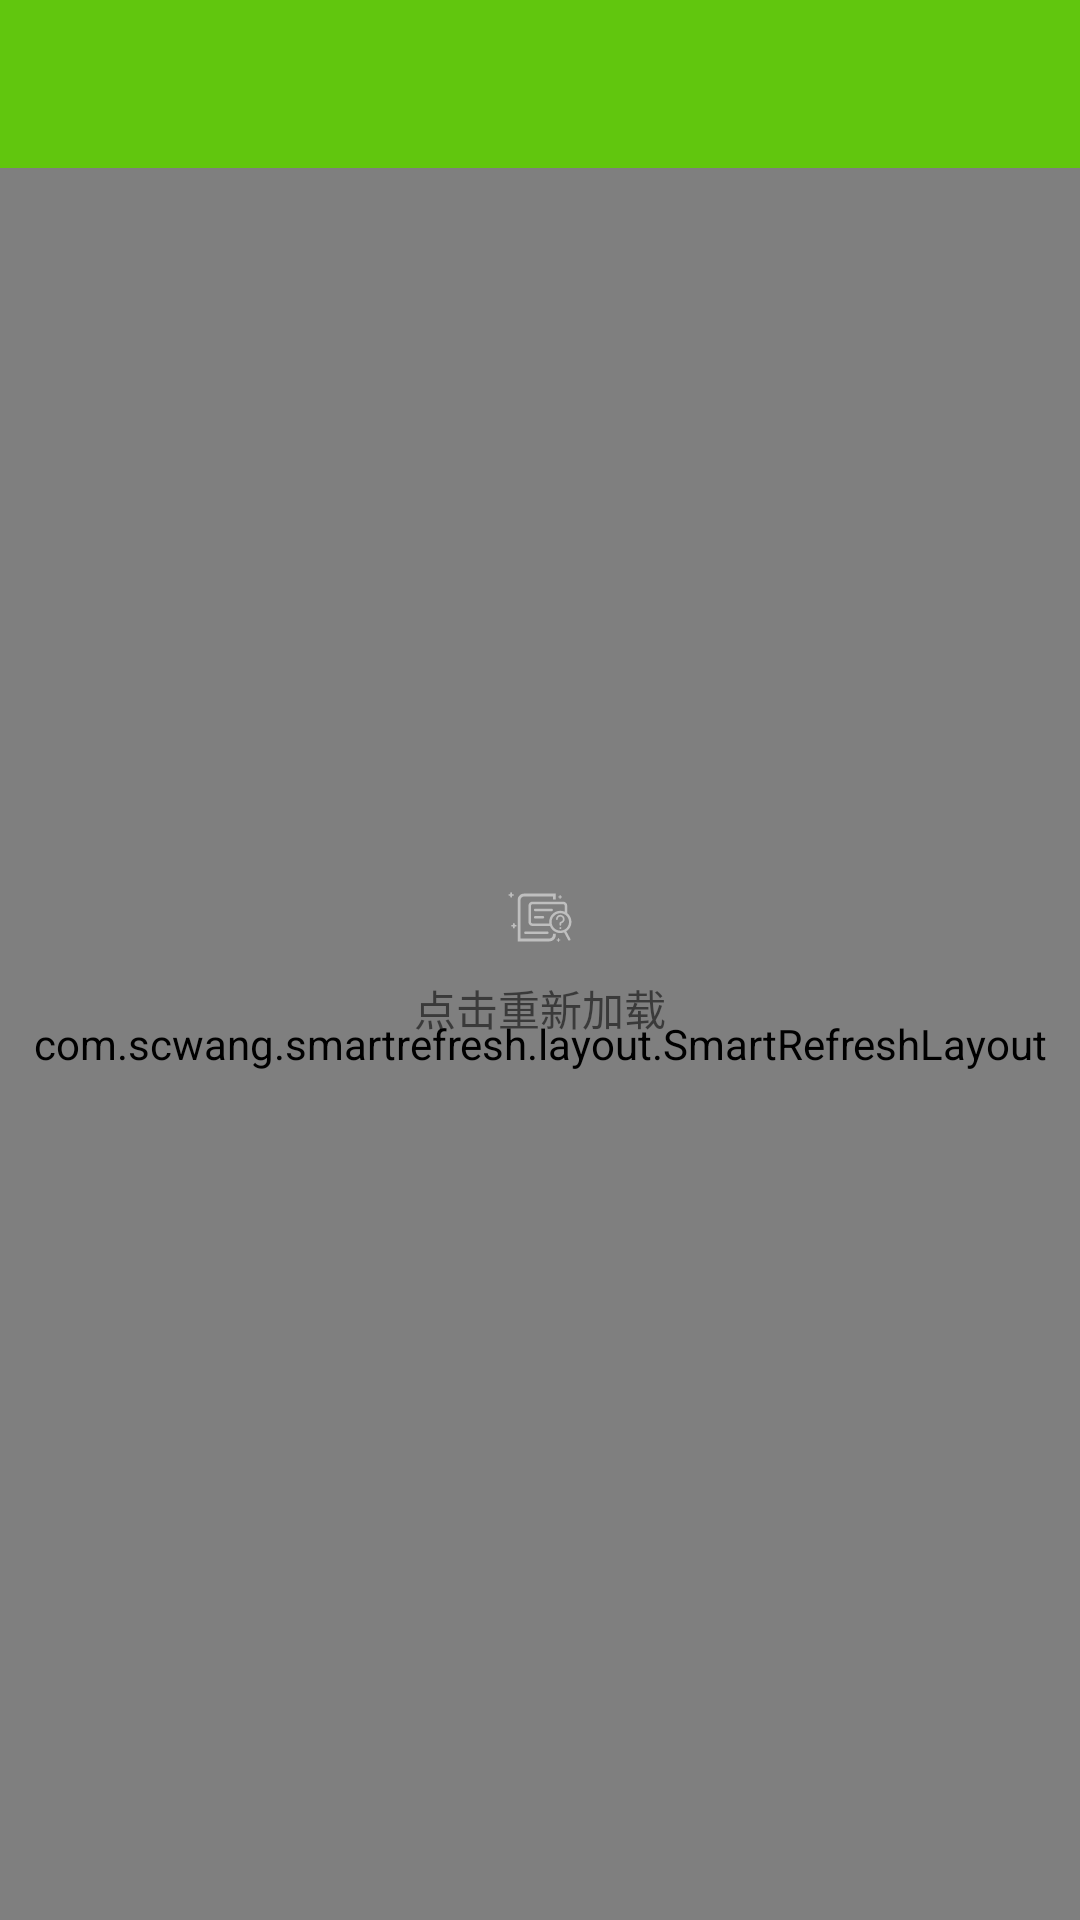

Here is an Android app screen rendered from its layout file. Give the layout XML and the strings, colors and styles it references.
<!-- AndroidManifest.xml: application theme AppTheme -->
<!-- res/layout/activity_collection.xml -->
<?xml version="1.0" encoding="utf-8"?>
<android.support.constraint.ConstraintLayout xmlns:android="http://schemas.android.com/apk/res/android"
    android:layout_width="match_parent"
    android:layout_height="match_parent"
    xmlns:app="http://schemas.android.com/apk/res-auto">

    <include
        android:id="@+id/layout_bar"
        layout="@layout/app_toolbar" />

    <com.scwang.smartrefresh.layout.SmartRefreshLayout
        android:id="@+id/refresh_collect"
        android:layout_width="match_parent"
        android:layout_height="0dp"
        app:layout_constraintBottom_toBottomOf="parent"
        app:layout_constraintTop_toBottomOf="@+id/layout_bar">

        <android.support.v7.widget.RecyclerView
            android:id="@+id/rv_collect"
            android:layout_width="match_parent"
            android:layout_height="match_parent"
            android:overScrollMode="never"
            android:scrollbars="none">

        </android.support.v7.widget.RecyclerView>

    </com.scwang.smartrefresh.layout.SmartRefreshLayout>

    <include layout="@layout/layout_empty" />


</android.support.constraint.ConstraintLayout>
<!-- res/layout/app_toolbar.xml (included above) -->
<?xml version="1.0" encoding="utf-8"?>
<android.support.design.widget.AppBarLayout xmlns:android="http://schemas.android.com/apk/res/android"
    xmlns:app="http://schemas.android.com/apk/res-auto"
    android:layout_width="match_parent"
    android:layout_height="wrap_content"
    android:fitsSystemWindows="true">

    <android.support.v7.widget.Toolbar
        android:id="@+id/toolbar"
        android:layout_width="match_parent"
        android:layout_height="@dimen/height_56"
        android:background="@color/colorPrimary"
        android:fitsSystemWindows="true"
        android:paddingEnd="@dimen/padding_16"
        android:paddingRight="@dimen/padding_16"
        android:theme="@style/ThemeOverlay.AppCompat.Dark.ActionBar"
        app:popupTheme="@style/ThemeOverlay.AppCompat.Light">


        <TextView
            android:id="@+id/tv_title"
            android:layout_width="wrap_content"
            android:layout_height="wrap_content"
            android:layout_gravity="center"
            android:ellipsize="marquee"
            android:gravity="center|start"
            android:minHeight="?android:attr/actionBarSize"
            android:singleLine="true"
            android:textAppearance="@style/PrimaryText_white_14" />

    </android.support.v7.widget.Toolbar>

</android.support.design.widget.AppBarLayout>
<!-- res/layout/layout_empty.xml (included above) -->
<?xml version="1.0" encoding="utf-8"?>
<merge xmlns:android="http://schemas.android.com/apk/res/android"
    xmlns:app="http://schemas.android.com/apk/res-auto">

    <TextView
        android:id="@+id/cl_container_layout_empty"
        android:layout_width="wrap_content"
        android:layout_height="wrap_content"
        android:layout_gravity="center"
        android:drawablePadding="@dimen/padding_8"
        android:drawableTop="@drawable/ic_data_empty"
        android:gravity="center|bottom"
        android:paddingBottom="@dimen/padding_8"
        android:paddingTop="@dimen/padding_8"
        android:text="点击重新加载"
        app:layout_constraintBottom_toBottomOf="parent"
        app:layout_constraintLeft_toLeftOf="parent"
        app:layout_constraintRight_toRightOf="parent"
        app:layout_constraintTop_toTopOf="parent">

    </TextView>

    <ImageView
        android:layout_width="@dimen/with_56"
        android:layout_height="@dimen/height_56"
        android:layout_gravity="center"
        android:scaleType="fitXY"
        android:src="@drawable/ic_data_empty"
        android:visibility="gone"
        app:layout_constraintBottom_toBottomOf="parent"
        app:layout_constraintLeft_toLeftOf="parent"
        app:layout_constraintRight_toRightOf="parent"
        app:layout_constraintTop_toTopOf="parent" />

</merge>
<!-- resources referenced by this layout -->
<resources>
  <color name="colorPrimary">#61c60e</color>
  <dimen name="height_56">56dp</dimen>
  <dimen name="padding_16">16dp</dimen>
  <dimen name="padding_8">8dp</dimen>
  <dimen name="with_56">56dp</dimen>
  <!-- drawable ic_data_empty: vector/xml drawable (drawable, 4178 chars, omitted) -->
  <style name="PrimaryText_white_14">
          <item name="android:textColor">@android:color/white</item>
          <item name="android:textSize">@dimen/text_size_14</item>
      </style>
  <style name="AppTheme" parent="Theme.AppCompat.Light.NoActionBar">
          
          <item name="colorPrimary">@color/colorPrimary</item>
          <item name="colorPrimaryDark">@color/colorPrimaryDark</item>
          <item name="colorAccent">@color/colorAccent</item>
      </style>
  <dimen name="text_size_14">14sp</dimen>
  <color name="colorPrimaryDark">#61c60e</color>
  <color name="colorAccent">#61c60e</color>
</resources>
